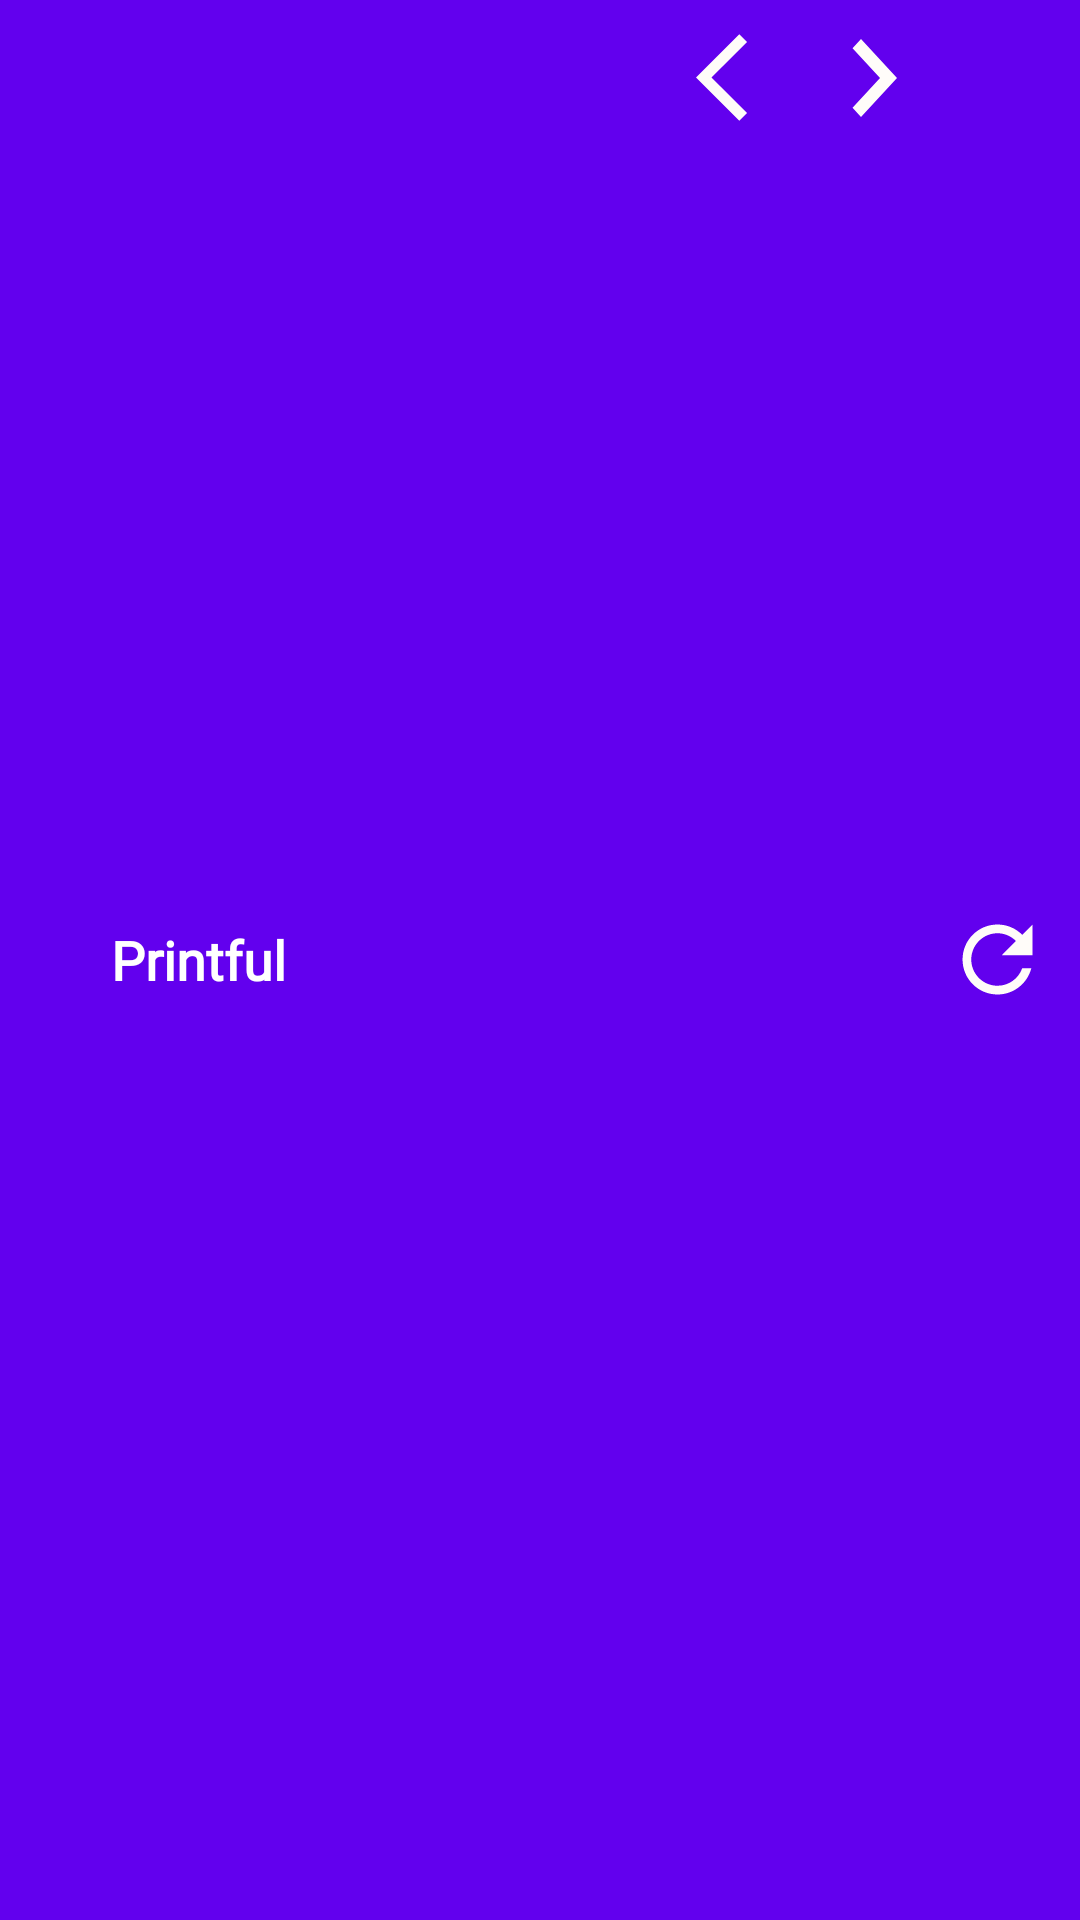

This screen was rendered from an Android layout file. Write that file and the resources it references.
<!-- AndroidManifest.xml: application theme AppTheme -->
<!-- res/layout/toolbar.xml -->
<?xml version="1.0" encoding="utf-8"?>
<androidx.appcompat.widget.Toolbar xmlns:android="http://schemas.android.com/apk/res/android"
    xmlns:app="http://schemas.android.com/apk/res-auto"
    android:orientation="horizontal"
    android:layout_width="match_parent"
    android:layout_height="50dp"
    android:elevation="2dp"
    android:background="@color/purple_500"
    android:id="@+id/toolbar2"
    android:theme="@style/ThemeOverlay.AppCompat.ActionBar">
    <androidx.constraintlayout.widget.ConstraintLayout
        android:layout_width="match_parent"
        android:layout_height="match_parent"
        android:orientation="horizontal">
        <TextView
            android:id="@+id/activityName"
            android:layout_width="100dp"
            android:layout_height="match_parent"
            android:layout_gravity="start"
            android:ellipsize="end"
            android:fontFamily="@font/orienta"
            android:gravity="center"
            android:maxLines="1"
            android:singleLine="true"
            android:text="@string/app_name"
            android:textAlignment="center"
            android:textColor="@android:color/white"
            android:textSize="18sp"
            app:layout_constraintTop_toTopOf="parent"
            app:layout_constraintBottom_toBottomOf="parent"
            app:layout_constraintStart_toStartOf="parent"
            android:textStyle="bold">
        </TextView>

        <LinearLayout
            app:layout_constraintTop_toTopOf="parent"
            android:layout_marginEnd="10dp"
            app:layout_constraintBottom_toBottomOf="parent"
            app:layout_constraintEnd_toEndOf="parent"
            android:layout_width="wrap_content"
            android:orientation="horizontal"
            android:layout_height="match_parent">
            <Button
                android:id="@+id/btprev"
                android:layout_width="35dp"
                android:layout_height="35dp"
                android:gravity="center"
                android:background="@drawable/ic_prev">
            </Button>

            <Button
                android:id="@+id/btnext"
                android:layout_width="48dp"
                android:layout_height="52dp"
                android:gravity="center"
                android:background="@drawable/ic_next">

            </Button>


            <Button
                android:id="@+id/nextBtn"
                android:layout_width="35dp"
                android:layout_height="35dp"
                android:layout_gravity="center"
                android:background="@drawable/ic_baseline_refresh_24"
                android:textColor="@color/textcolor" />


        </LinearLayout>




    </androidx.constraintlayout.widget.ConstraintLayout>








</androidx.appcompat.widget.Toolbar>
<!-- resources referenced by this layout -->
<resources>
  <color name="purple_500">#FF6200EE</color>
  <color name="textcolor">#FF000000</color>
  <!-- drawable ic_baseline_refresh_24 (drawable) -->
  <vector android:height="24dp" android:tint="#FFFCF9"
      android:viewportHeight="24" android:viewportWidth="24"
      android:width="24dp" xmlns:android="http://schemas.android.com/apk/res/android">
      <path android:fillColor="@android:color/white" android:pathData="M17.65,6.35C16.2,4.9 14.21,4 12,4c-4.42,0 -7.99,3.58 -7.99,8s3.57,8 7.99,8c3.73,0 6.84,-2.55 7.73,-6h-2.08c-0.82,2.33 -3.04,4 -5.65,4 -3.31,0 -6,-2.69 -6,-6s2.69,-6 6,-6c1.66,0 3.14,0.69 4.22,1.78L13,11h7V4l-2.35,2.35z"/>
  </vector>
  <!-- drawable ic_next (drawable) -->
  <vector android:height="24dp" android:tint="#FFFCF9"
      android:viewportHeight="24" android:viewportWidth="24"
      android:width="24dp" xmlns:android="http://schemas.android.com/apk/res/android">
      <path android:fillColor="@android:color/white" android:pathData="M10,6L8.59,7.41 13.17,12l-4.58,4.59L10,18l6,-6z"/>
  </vector>
  <!-- drawable ic_prev (drawable) -->
  <vector android:height="24dp" android:tint="#FFFCF9"
      android:viewportHeight="24" android:viewportWidth="24"
      android:width="24dp" xmlns:android="http://schemas.android.com/apk/res/android">
      <path android:fillColor="@android:color/white" android:pathData="M11.67,3.87L9.9,2.1 0,12l9.9,9.9 1.77,-1.77L3.54,12z"/>
  </vector>
  <string name="app_name">Printful</string>
  <style name="AppTheme" parent="Theme.AppCompat.Light.NoActionBar">
          
          <item name="colorPrimary">@color/purple_500</item>
          <item name="colorPrimaryVariant">@color/purple_700</item>
          <item name="colorOnPrimary">@color/white</item>
          <item name="colorOnBackground">#FFFFFF</item>
          
          <item name="colorSecondary">@color/teal_200</item>
          <item name="colorSecondaryVariant">@color/teal_700</item>
          <item name="colorOnSecondary">@color/black</item>
          
          <item name="android:statusBarColor" tools:targetApi="l">?attr/colorPrimaryVariant</item>
          
      </style>
  <color name="purple_700">#FF3700B3</color>
  <color name="white">#FFFFFFFF</color>
  <color name="teal_200">#FF03DAC5</color>
  <color name="teal_700">#FF018786</color>
  <color name="black">#FF000000</color>
</resources>
